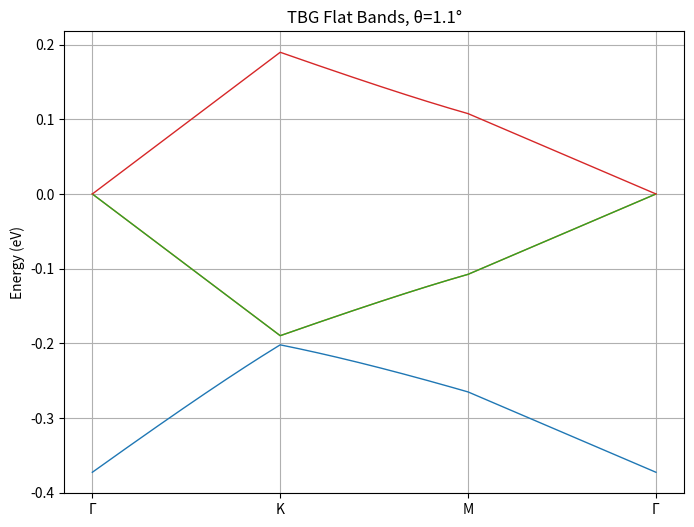

Python code for this plot:
import numpy as np
import matplotlib.pyplot as plt
from scipy.linalg import eigh

# --- Physical constants and parameters ---
a = 2.46e-10             # graphene lattice constant (meters)
vF = 1e6                 # Fermi velocity (m/s)
hbar = 6.582119569e-16   # reduced Planck constant (eV·s)

theta_deg = 1.1          # twist angle in degrees (magic angle ~1.1°)
theta = np.deg2rad(theta_deg)

wAA = 0.0784             # AA interlayer tunneling amplitude (eV)
wAB = 0.110              # AB/BA interlayer tunneling amplitude (eV)

# --- Derived moiré quantities ---
k_theta = (4*np.pi/(3*a)) * 2*np.sin(theta/2)  # moiré momentum scale (1/m)
E0 = hbar * vF * k_theta                        # energy scale (eV)

print(f"Derived energy scale E0 = {E0:.3f} eV")

# Dimensionless tunneling amplitudes
w0 = wAA / E0
w1 = wAB / E0

# Rotation matrix helper
def rotation(angle):
    c, s = np.cos(angle), np.sin(angle)
    return np.array([[c, -s], [s, c]])

# Generate moiré reciprocal lattice G-vectors up to given shell cutoff
def generate_G_vectors(shells=3):
    Lm = a / (2 * np.sin(theta/2))  # moiré lattice constant (m)
    Gm = 4*np.pi / (np.sqrt(3)*Lm)  # magnitude of moiré reciprocal vectors

    b1_phys = Gm * np.array([np.sqrt(3)/2, 0.5])
    b2_phys = Gm * np.array([0, 1])

    Gs = []
    for i in range(-shells, shells+1):
        for j in range(-shells, shells+1):
            Gs.append(i*b1_phys + j*b2_phys)
    Gs = np.array(Gs)

    # Normalize dimensionless G-vectors by k_theta
    return Gs / k_theta

# High-symmetry k-path in moiré BZ: Γ → K → M → Γ
def high_symmetry_path(num_k=60):
    b1 = np.array([np.sqrt(3)/2, 0.5])
    b2 = np.array([0, 1])

    Gamma = np.array([0, 0])
    K = (2*b1 + b2) / 3
    M = 0.5*b1

    path = []
    segments = [(Gamma, K), (K, M), (M, Gamma)]
    for start, end in segments:
        for t in np.linspace(0, 1, num_k, endpoint=False):
            path.append((1-t)*start + t*end)
    path.append(Gamma)  # close the loop
    return np.array(path)

# Pauli matrices
sigma0 = np.eye(2)
sigma_x = np.array([[0, 1],[1, 0]])
sigma_y = np.array([[0, -1j],[1j, 0]])

# Dirac K-point magnitude in physical units
K_mag = 4*np.pi/(3*a)

# q vectors connecting valleys, dimensionless (using rotation matrices)
def calculate_q_vectors():
    q1 = (rotation(-theta/2) @ np.array([0, K_mag]) - rotation(theta/2) @ np.array([0, K_mag])) / k_theta
    q2 = (rotation(-theta/2) @ np.array([K_mag*np.sqrt(3)/2, -K_mag/2]) - rotation(theta/2) @ np.array([K_mag*np.sqrt(3)/2, -K_mag/2])) / k_theta
    q3 = (rotation(-theta/2) @ np.array([-K_mag*np.sqrt(3)/2, -K_mag/2]) - rotation(theta/2) @ np.array([-K_mag*np.sqrt(3)/2, -K_mag/2])) / k_theta
    return [q1, q2, q3]

q_vecs = calculate_q_vectors()

# Tunneling matrices T_j dimensionless
def tunneling_matrices():
    phis = [np.arctan2(q[1], q[0]) for q in q_vecs]
    T_list = [w0*sigma0 + w1*(np.cos(phi)*sigma_x + np.sin(phi)*sigma_y) for phi in phis]
    return T_list

T_mats = tunneling_matrices()

# Build Hamiltonian matrix H(k) for given k vector and G-vectors
def build_Hk(k_vec, G_vectors):
    N = len(G_vectors)
    dim = 4*N
    H = np.zeros((dim, dim), dtype=complex)

    for m, G in enumerate(G_vectors):
        idx = 4*m

        # Intralayer rotated Dirac cones
        k_top = rotation(+theta/2) @ k_vec - G
        k_bot = rotation(-theta/2) @ k_vec - G

        H0_top = k_top[0]*sigma_x + k_top[1]*sigma_y
        H0_bot = k_bot[0]*sigma_x + k_bot[1]*sigma_y

        H[idx:idx+2, idx:idx+2] = H0_top
        H[idx+2:idx+4, idx+2:idx+4] = H0_bot

    # Interlayer tunneling coupling
    for m, G in enumerate(G_vectors):
        for j, q in enumerate(q_vecs):
            target = G + q
            diffs = G_vectors - target[np.newaxis,:]
            dist = np.linalg.norm(diffs, axis=1)
            m2 = np.argmin(dist)
            if dist[m2] < 1e-6:
                i1, i2 = 4*m, 4*m2
                H[i1:i1+2, i2+2:i2+4] = T_mats[j]
                H[i2+2:i2+4, i1:i1+2] = T_mats[j].conj().T

    return H

# Compute bands along k-path
def compute_bands(G_vectors, num_k=60):
    k_path = high_symmetry_path(num_k)
    N = len(G_vectors)
    bands_dim = np.zeros((len(k_path), 4*N))

    for i, kpt in enumerate(k_path):
        Hk = build_Hk(kpt, G_vectors)
        ev, _ = eigh(Hk)
        bands_dim[i,:] = np.sort(np.real(ev))

    return k_path, bands_dim

# Plot the four central flat bands
def plot_bands(bands, num_k, theta_deg, N):
    plt.figure(figsize=(8,6))

    for n in range(2*N-3, 2*N+1):
        plt.plot(bands[:, n], lw=1)

    plt.xticks([0, num_k, 2*num_k, 3*num_k], ["Γ", "K", "M", "Γ"])
    plt.ylabel("Energy (eV)")
    plt.title(f"TBG Flat Bands, θ={theta_deg}°")
    plt.grid(True)
    plt.show()

# Validation metrics
def flat_band_indices(N):
    mid = 2*N
    return mid-1, mid

def flat_band_bandwidth(bands, N):
    i1, i2 = flat_band_indices(N)
    return np.max(bands[:, i2] - bands[:, i1])

def gap_above_flat_bands(bands, N):
    i1, i2 = flat_band_indices(N)
    idx_K = len(bands)//3
    return bands[idx_K, i2+1] - bands[idx_K, i2]

def particle_hole_symmetry_error(bands):
    # Check particle-hole symmetry by E(k) + E(-k) ~ 0
    # Here simplified by adding bands to reversed bands
    errs = bands + bands[:, ::-1]
    return np.max(np.abs(errs))

if __name__ == "__main__":
    shells = 3
    G_vectors = generate_G_vectors(shells)
    print(f"Dimensionless basis size N = {len(G_vectors)}")

    k_path, bands_dim = compute_bands(G_vectors, num_k=60)
    bands = E0 * bands_dim  # convert to physical units (eV)

    plot_bands(bands, num_k=60, theta_deg=theta_deg, N=len(G_vectors))

    bw = flat_band_bandwidth(bands, len(G_vectors))
    gap = gap_above_flat_bands(bands, len(G_vectors))
    ph_err = particle_hole_symmetry_error(bands)

    print(f"Flat-band bandwidth: {bw*1e3:.1f} meV")
    print(f"Gap above flat bands at K: {gap*1e3:.1f} meV")
    print(f"Particle-hole symmetry error: {ph_err*1e3:.1f} meV")
